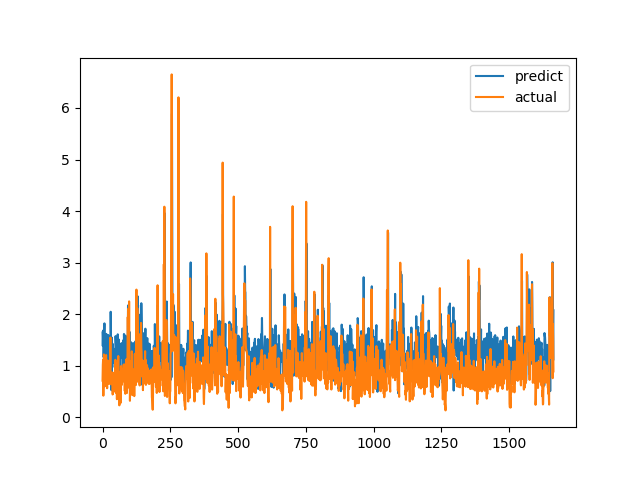

Values plotted in this chart, from the file beside it:
predict, actual
1.645, 0.7094
1.382, 1.015
1.578, 1.116
1.685, 0.4183
1.166, 1.002
1.45, 1.219
1.605, 1.143
1.821, 0.6528
1.456, 0.6747
1.249, 0.601
1.463, 0.6695
0.8291, 0.6538
1.28, 0.7814
1.398, 1.206
1.617, 0.8469
1.488, 0.8286
1.341, 0.6482
1.222, 0.5624
1.388, 0.7183
1.062, 1.1
1.396, 0.9542
1.595, 0.729
1.428, 0.6694
1.089, 0.8631
1.439, 0.6465
1.398, 0.8223
1.115, 0.9236
0.7122, 0.8301
1.178, 1.067
0.8913, 1.546
2.046, 0.6827
1.524, 0.6386
1.251, 0.6464
0.5235, 0.6881
1.545, 0.7274
1.134, 0.65
0.9695, 0.8694
1.426, 0.4409
1.39, 0.4519
1.057, 0.7575
1.336, 0.4952
1.164, 0.6851
1.145, 0.7244
1.247, 0.8654
1.17, 0.74
1.139, 0.8071
1.213, 0.8204
0.7204, 1.114
1.574, 1.109
1.426, 0.4751
1.32, 1.039
1.541, 0.9458
1.548, 0.7878
0.8423, 0.3505
1.082, 0.9368
1.217, 0.9868
1.609, 0.647
0.8588, 1.03
1.342, 1.187
1.302, 0.9329
... 1,604 more rows
